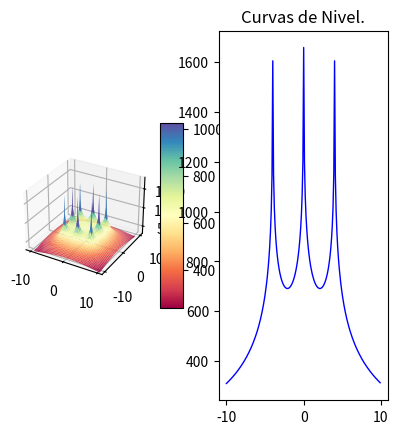

The matplotlib source for this figure:
import os
import pylab as pl
from mpl_toolkits.mplot3d import Axes3D
import matplotlib.pyplot as plt
from matplotlib import cm
from matplotlib.ticker import LinearLocator, FormatStrFormatter
import numpy as np

#------------
#from mpl_toolkits.mplot3d.axes3d import get_test_data
#-------------
os.system("clear")
fig = pl.figure()
axx = Axes3D(fig)
raiz=np.sqrt
ln=np.log
puntoX=float(0)
puntoY=float(0)
#puntoX=float(input("Seleccione la coordenada en X donde desea calcular el potencial: "))
#puntoY=float(input("Seleccione la coordenada en Y donde desea calcular el potencial: "))
print("Calculando ...")


#------------------------------------------------------------------------------ 

Xa = np.arange(-10, 10, 0.1)   #Rango de coordenadas de X 
Ya = np.arange(-10, 10, 0.1)   #Rango de coordenadas de Y
l = 2                          #Longitud del electrodo [m]
rho= 100                       #Resistividad de terrreno [Ohm/m]
Ik=200                         #Corriente de falla [A] (Total)
Rad=0.01                       #Radio del electrodo [m]
Electrodos=8                   #Número de electrodos
Pos1=4                         #Posición 1 en Y para analisis de grafica 2D
Pos2=0                         #Posición 2 en Y para analisis de grafica 2D

#Posición de los electrodos 

P=np.array([
    [-4,-4],   #Electrodo A
    [0,-4],   #Electrodo B
    [4,-4],   #Electrodo C
    [-4,0],   #Electrodo D
    [4,0],   #Electrodo E
    [-4,4],   #Electrodo F
    [0,4],   #Electrodo G
    [4,4]    #Electrodo H
])
#------------------------------------------------------------------------------ 

E=Electrodos-1
ik=Ik/Electrodos
Vt=np.zeros((np.count_nonzero(Xa),np.count_nonzero(Ya)))
m=np.zeros((Electrodos,1))
V=np.zeros((Electrodos,1))
k=0
m2=np.zeros((Electrodos,1))
V2=np.zeros((Electrodos,1))

#------------------------------------------------------------------------------ 
#Cálculo del punto ingresado
i=0
while i<=E:
    m2[i][0] =round(raiz((((P[i][0])-puntoX)**2)+(((P[i][1])-puntoY)**2)),4)
    o,u=((P[i][0])-puntoX),((P[i][1])-puntoY)
    if ((o ==0) and (u==0)) or (m2[i][0]==0):
    #print("Elementos de matriz",k,t, "x,y",P[i][0],P[i][1],"punto de eje",X,Y )
        m2[i][0]=Rad
    V2[i][0] =ln((l+raiz((m2[i][0])**2+l**2))/(m2[i][0]))
    i += 1
Vt2=(np.sum(V2)*(rho*ik))/(2*np.pi*l)

print("El potencial en el punto (",puntoX,",",puntoY,"), es de",round(Vt2,3),"[V]")
print("Calculando el resto de operaciones..")
#------------------------------------------------------------------------------ 
#Cálculo de la mall
while k<np.count_nonzero(Ya):
    Y=round(Ya[k],3)
    t=0
    while t<np.count_nonzero(Xa):
        X=round(Xa[t],3)
        i=0
        while i<=E:
            m[i][0] =round(raiz((((P[i][0])-X)**2)+(((P[i][1])-Y)**2)),4)
            o,u=((P[i][0])-X),((P[i][1])-Y)
            if ((o ==0) and (u==0)) or (m[i][0]==0):
                #print("Elementos de matriz",k,t, "x,y",P[i][0],P[i][1],"punto de eje",X,Y )
                m[i][0]=Rad
            V[i][0] =ln((l+raiz((m[i][0])**2+l**2))/(m[i][0]))
            i += 1
        Vt[k][t]=np.sum(V)
        if Y==Pos1:
            Vxa=Vt[k]
        if Y==Pos2:
            Vxb=Vt[k]
        t +=1
    k +=1
Vtt=(Vt*(rho*ik))/(2*np.pi*l)
Vxa=(Vxa*(rho*ik))/(2*np.pi*l)
Vxb=(Vxb*(rho*ik))/(2*np.pi*l)
print ("Número de elementos por eje:",np.count_nonzero(Xa))
aa=np.where(np.amax(Vtt) == Vtt)
print ("Valor máximo de tensión:",round(Vtt[::].max(),3),"[V], en posición: (",round(Xa[aa[0][0]],2),",",round(Ya[aa[1][0]],2),")")
bb=np.where(np.amin(Vtt) == Vtt)
print ("Valor mínimo de tensión:",round(Vtt[::].min(),3),"[V], en posición: (",round(Xa[bb[0][0]],2),",",round(Ya[bb[1][0]],2),")")
print ("Número de elemmentos de Vt:",np.count_nonzero(Vtt))
print ("Elementos de Xa al cuadrado:",np.count_nonzero(Xa)**2)
X, Y = np.meshgrid(Xa, Ya)
print ("Nuevo número de elementos de X y Y:",np.count_nonzero(X))
#------------------------------------------------------------------------------ 
# GRAFICAS
# configurar una figura dos veces más alta que ancha
fig = plt.figure(figsize=plt.figaspect(1))
#  Primera imagen a imprimir
ax1 = fig.add_subplot(1, 2, 1, projection='3d')
surf = ax1.plot_surface(X, Y, Vtt, cmap = cm.get_cmap("Spectral"))#, antialiased=False)
# Customize the z axis.
ax1.set_zlim(300, 1800)
fig.colorbar(surf, shrink=0.5, aspect=8)

#------------------------------------------------------------------------------ 
#Graficas en 2D
#------------------------------------------------------------------------------ 
#Eje X1:
# Second subplot
ax2 = fig.add_subplot(1, 2, 2)
x1=Xa
ax2.title.set_text('Curvas de Nivel.')
ax2.plot(x1, Vxa, color="blue", linewidth=1.0, linestyle="-")
plt.show()

"""
pl.figure(figsize=(16, 8), dpi=100)
pl.subplot(1, 1, 1)
pl.plot(x1, Vxa, color="blue", linewidth=1.0, linestyle="-")
pl.plot(x1, Vxb, color="green", linewidth=1.0, linestyle="-")
pl.xlim(-10, 10)
pl.xticks(np.linspace(-10, 10, 17, endpoint=True))
pl.ylim(200.0, 1700.0)
pl.yticks(np.linspace(200, 1700, 5, endpoint=True))
#pl.pause(100)
"""